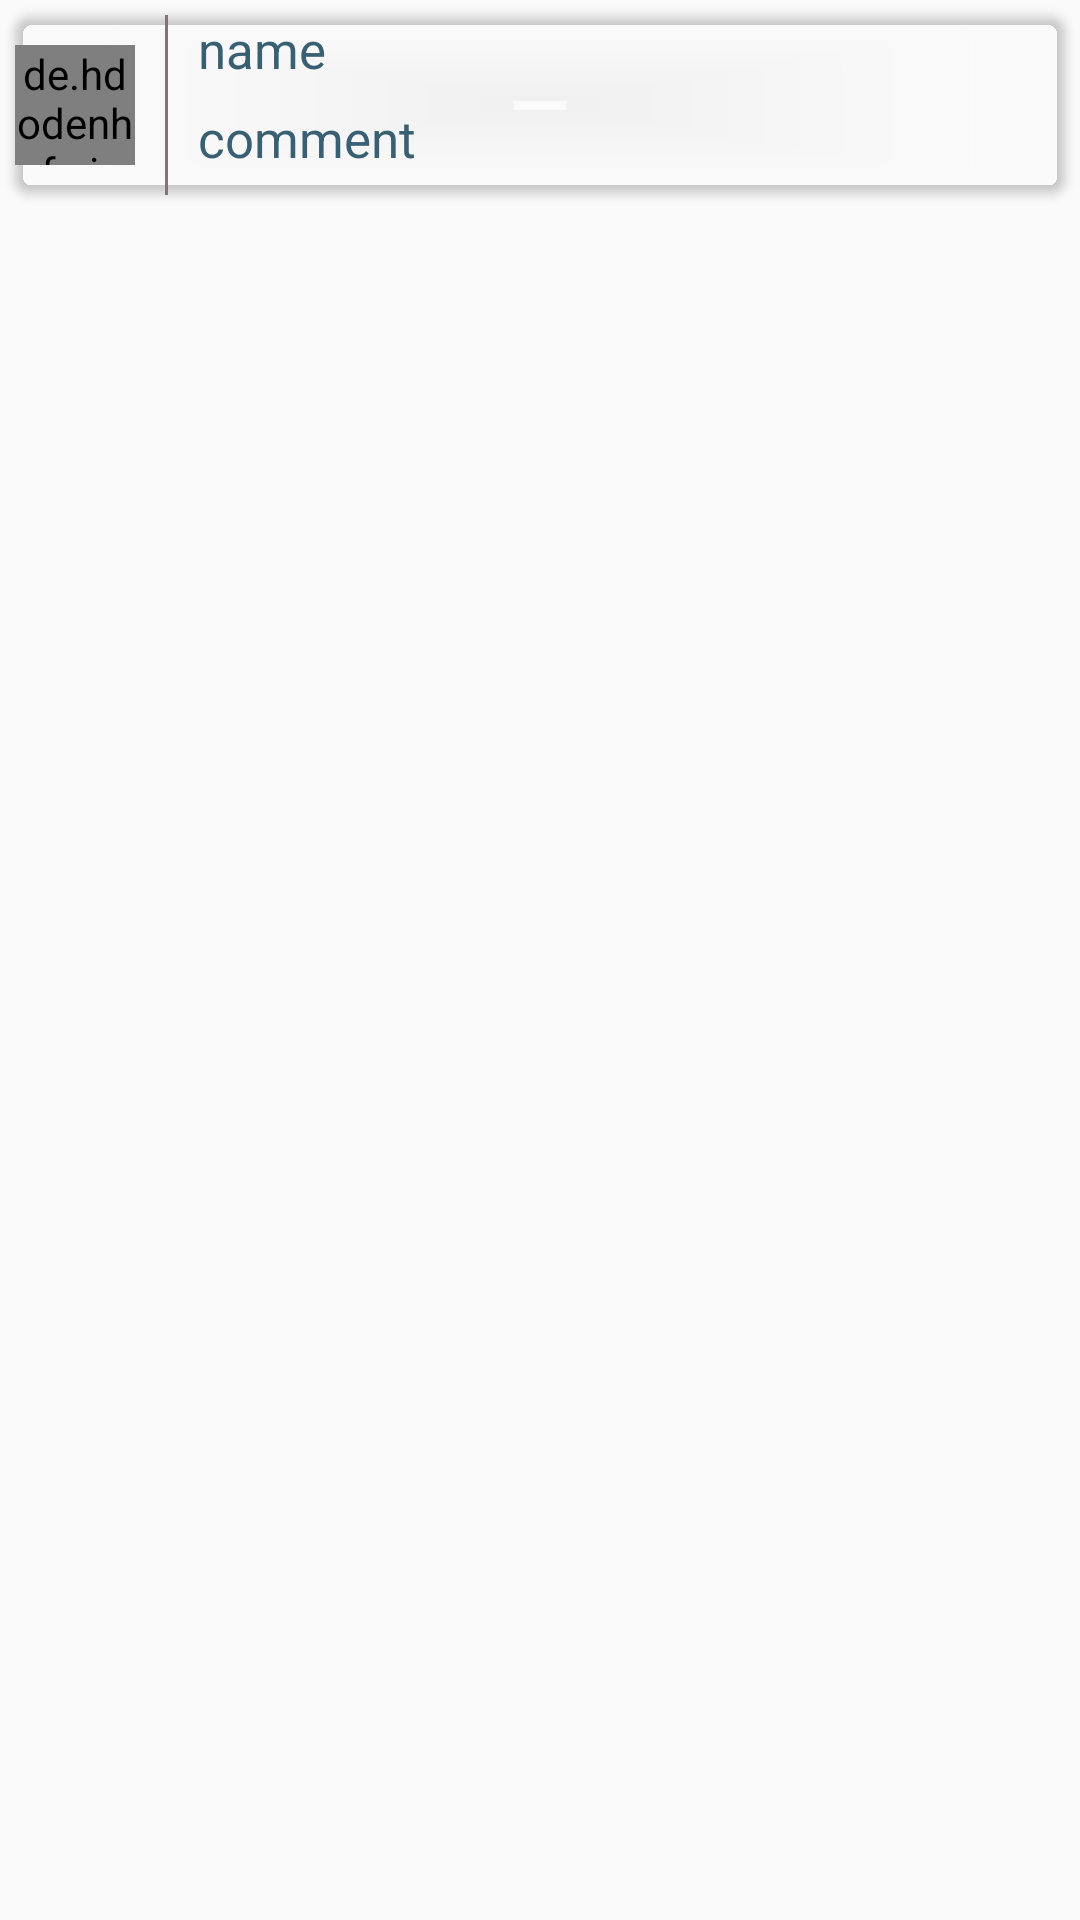

Reconstruct the res/layout file that produces this screen, plus the resources it refers to.
<!-- AndroidManifest.xml: application theme AppTheme -->
<!-- res/layout/comment_list_item.xml -->
<?xml version="1.0" encoding="utf-8"?>
<LinearLayout xmlns:android="http://schemas.android.com/apk/res/android"
    xmlns:app="http://schemas.android.com/apk/res-auto"
    android:orientation="vertical"
    android:layout_width="match_parent"
    android:layout_height="match_parent">

    <android.support.v7.widget.CardView
        android:layout_width="match_parent"
        android:layout_height="60dp"
        app:cardBackgroundColor="@android:color/transparent"
        android:layout_margin="5dp"
        app:cardCornerRadius="6dp">

        <LinearLayout
            android:layout_width="match_parent"
            android:layout_height="match_parent"
            android:orientation="horizontal"
            android:background="@android:color/transparent">

            <LinearLayout
                android:layout_width="0dp"
                android:layout_height="match_parent"
                android:layout_weight="1">



                <de.hdodenhof.circleimageview.CircleImageView
                    android:id="@+id/myListItem_profile"
                    android:layout_width="40dp"
                    android:layout_height="40dp"
                    android:layout_gravity="center"
                    android:src="@drawable/pic1" />

                <Space
                    android:layout_width="10dp"
                    android:layout_height="match_parent" />

                <LinearLayout
                    android:layout_width="1dp"
                    android:layout_height="match_parent"
                    android:background="#7f7575"/>

                <Space
                    android:layout_width="10dp"
                    android:layout_height="match_parent" />

                <LinearLayout
                    android:layout_width="match_parent"
                    android:layout_height="match_parent"
                    android:orientation="vertical">

                    <TextView
                        android:id="@+id/myListItem_name"
                        android:layout_width="wrap_content"
                        android:layout_height="wrap_content"
                        android:text="name"
                        android:textColor="#385F72"
                        android:layout_gravity="center_vertical"
                        android:textSize="17sp" />

                    <Space
                        android:layout_width="match_parent"
                        android:layout_height="7dp" />

                    <TextView
                        android:id="@+id/myListItem_comment"
                        android:layout_width="match_parent"
                        android:layout_height="match_parent"
                        android:text="comment"
                        android:textColor="#385F72"
                        android:textSize="17sp" />

                </LinearLayout>


            </LinearLayout>


        </LinearLayout>



    </android.support.v7.widget.CardView>

</LinearLayout>
<!-- resources referenced by this layout -->
<resources>
  <!-- drawable pic1: jpg bitmap (drawable, 419865 bytes) -->
  <style name="AppTheme" parent="Theme.AppCompat.Light.DarkActionBar">
          
          <item name="colorPrimary">#208ee8</item>
          <item name="colorPrimaryDark">#208ee8</item>
          <item name="colorAccent">@color/colorAccent</item>
          <item name="android:actionBarSize">40dp</item>
          <item name="actionBarSize">40dp</item>
      </style>
  <!-- not gathered from this repository: default colours our renderer supplied (Android Studio template values) -->
  <color name="colorAccent">#FF03DAC5</color>
</resources>
